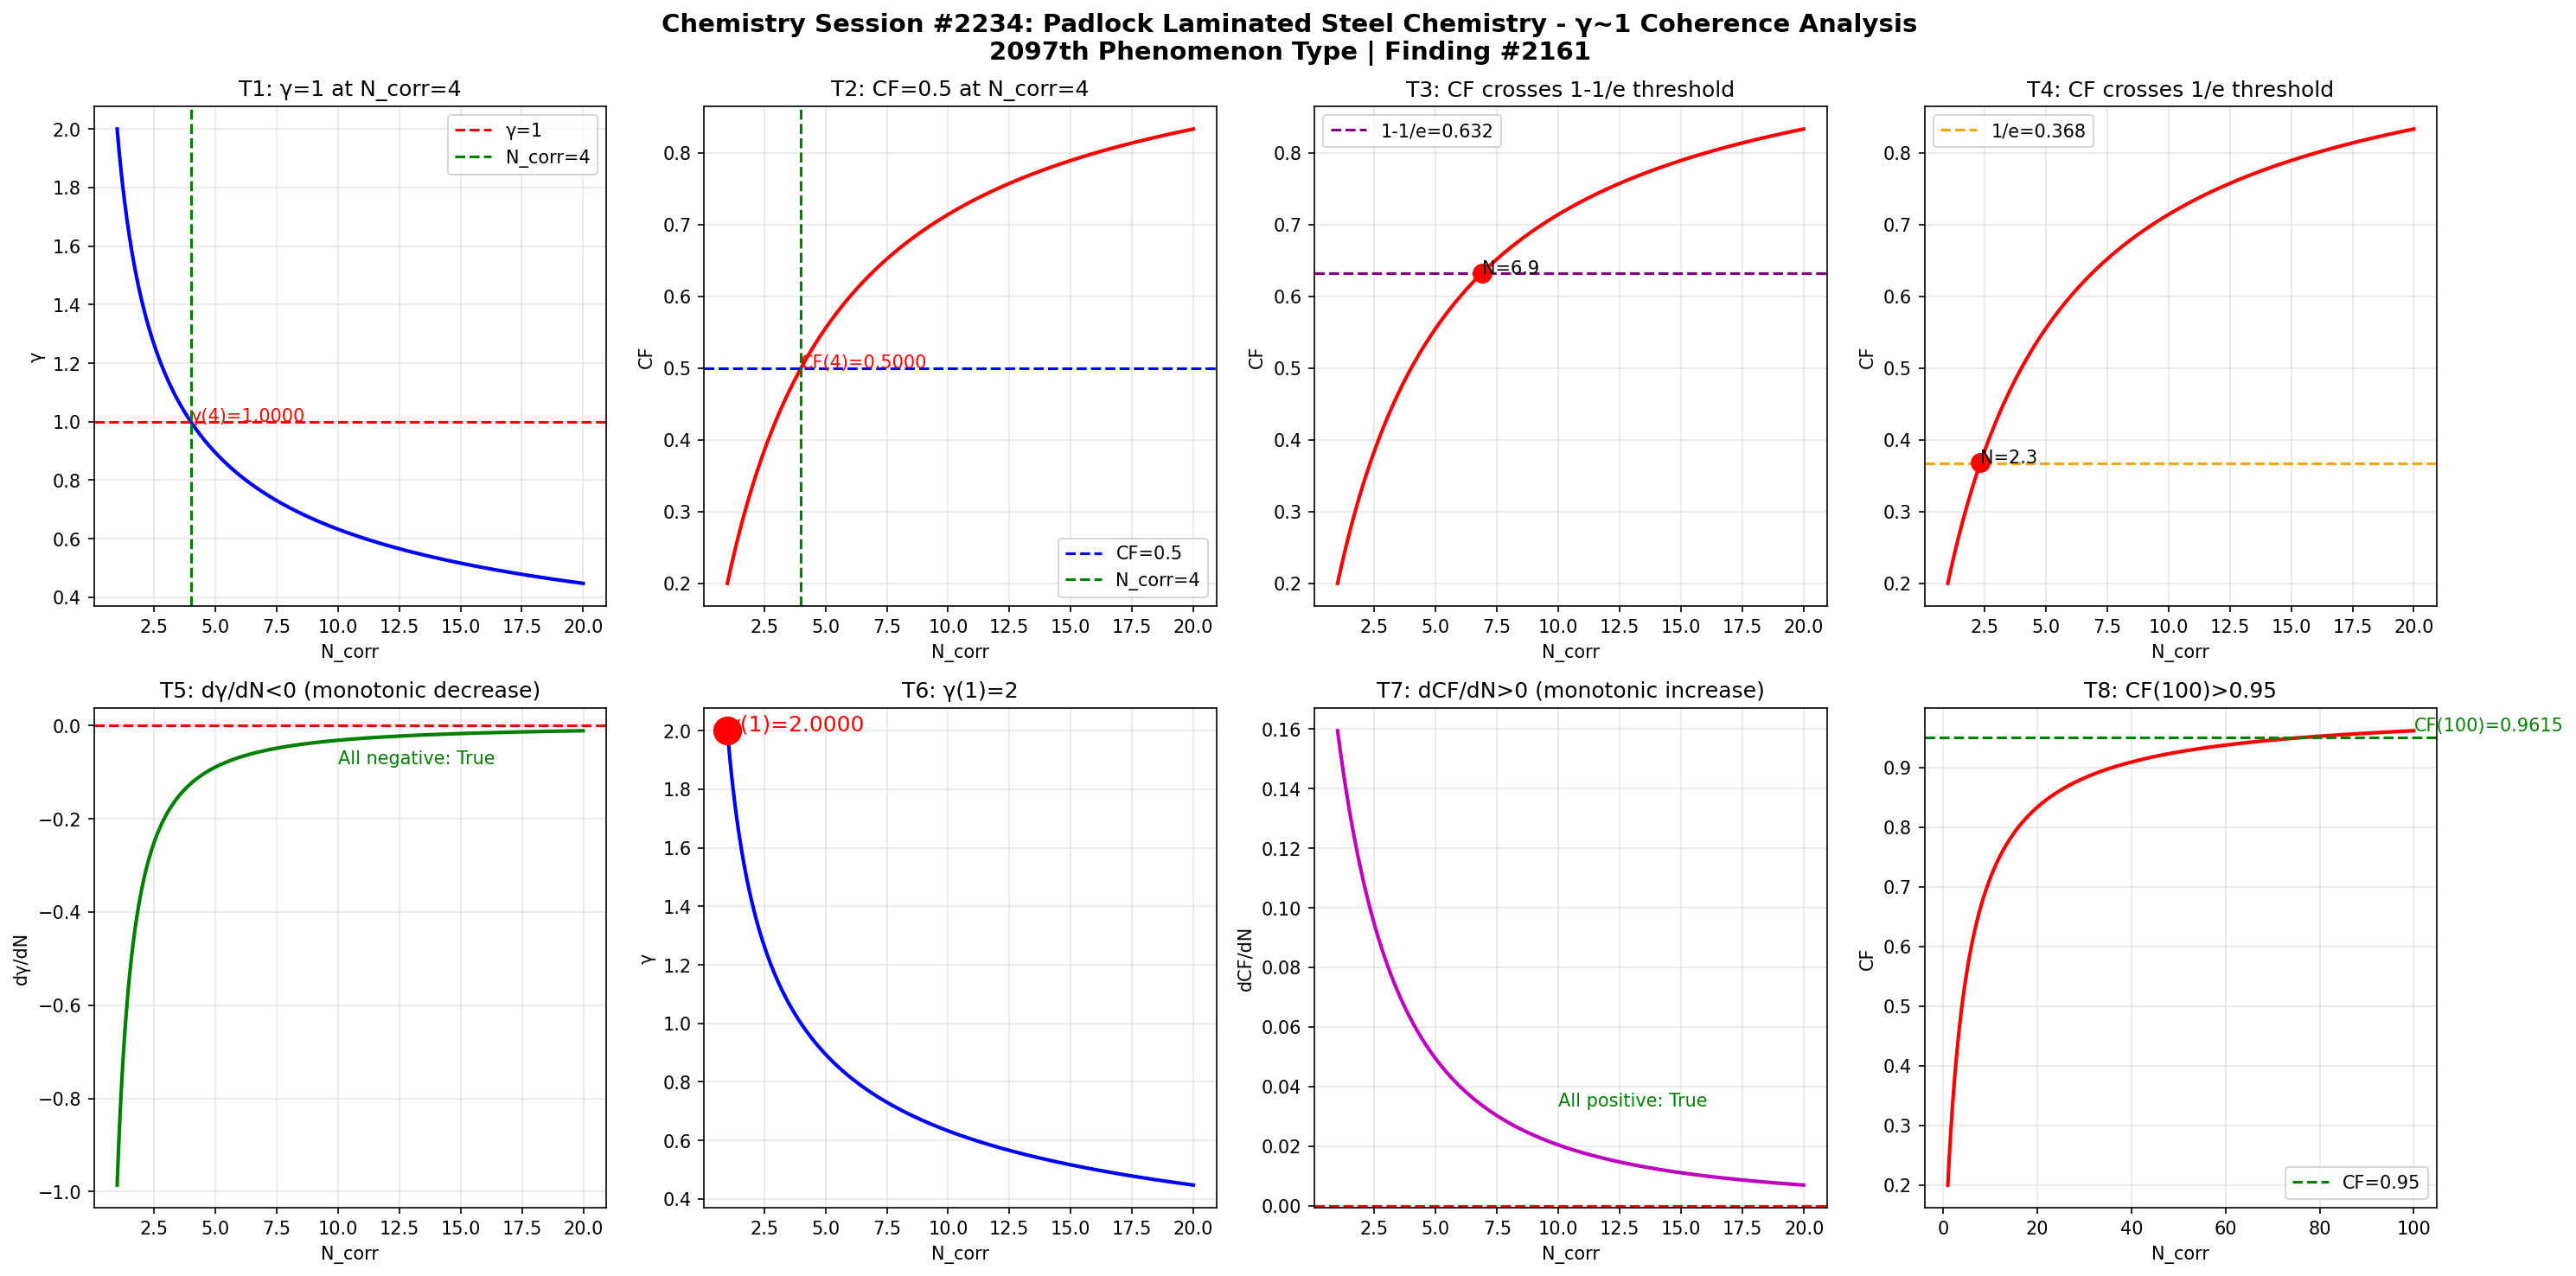

This chart was generated by the following Python code:
import numpy as np
import matplotlib
matplotlib.use('Agg')
import matplotlib.pyplot as plt

def gamma(N_corr):
    return 2.0 / np.sqrt(N_corr)

def coherence_fraction(g):
    return 1.0 / (1.0 + g**2)

N = np.linspace(1, 20, 1000)
g = gamma(N)
cf = coherence_fraction(g)

fig, axes = plt.subplots(2, 4, figsize=(20, 10))
fig.suptitle('Chemistry Session #2234: Padlock Laminated Steel Chemistry - γ~1 Coherence Analysis\n2097th Phenomenon Type | Finding #2161', fontsize=14, fontweight='bold')

ax1 = axes[0,0]
ax1.plot(N, g, 'b-', linewidth=2)
ax1.axhline(y=1.0, color='r', linestyle='--', label='γ=1')
ax1.axvline(x=4.0, color='g', linestyle='--', label='N_corr=4')
ax1.set_xlabel('N_corr'); ax1.set_ylabel('γ'); ax1.set_title('T1: γ=1 at N_corr=4')
ax1.legend(); ax1.grid(True, alpha=0.3)
ax1.annotate(f'γ(4)={gamma(4):.4f}', xy=(4, gamma(4)), fontsize=10, color='red')

ax2 = axes[0,1]
ax2.plot(N, cf, 'r-', linewidth=2)
ax2.axhline(y=0.5, color='b', linestyle='--', label='CF=0.5')
ax2.axvline(x=4.0, color='g', linestyle='--', label='N_corr=4')
ax2.set_xlabel('N_corr'); ax2.set_ylabel('CF'); ax2.set_title('T2: CF=0.5 at N_corr=4')
ax2.legend(); ax2.grid(True, alpha=0.3)
ax2.annotate(f'CF(4)={coherence_fraction(gamma(4)):.4f}', xy=(4, coherence_fraction(gamma(4))), fontsize=10, color='red')

ax3 = axes[0,2]
ax3.plot(N, cf, 'r-', linewidth=2)
ax3.axhline(y=1-1/np.e, color='purple', linestyle='--', label=f'1-1/e={1-1/np.e:.3f}')
ax3.set_xlabel('N_corr'); ax3.set_ylabel('CF'); ax3.set_title('T3: CF crosses 1-1/e threshold')
ax3.legend(); ax3.grid(True, alpha=0.3)
idx_632 = np.argmin(np.abs(cf - (1-1/np.e)))
ax3.plot(N[idx_632], cf[idx_632], 'ro', markersize=10)
ax3.annotate(f'N={N[idx_632]:.1f}', xy=(N[idx_632], cf[idx_632]), fontsize=10)

ax4 = axes[0,3]
ax4.plot(N, cf, 'r-', linewidth=2)
ax4.axhline(y=1/np.e, color='orange', linestyle='--', label=f'1/e={1/np.e:.3f}')
ax4.set_xlabel('N_corr'); ax4.set_ylabel('CF'); ax4.set_title('T4: CF crosses 1/e threshold')
ax4.legend(); ax4.grid(True, alpha=0.3)
idx_368 = np.argmin(np.abs(cf - 1/np.e))
ax4.plot(N[idx_368], cf[idx_368], 'ro', markersize=10)
ax4.annotate(f'N={N[idx_368]:.1f}', xy=(N[idx_368], cf[idx_368]), fontsize=10)

ax5 = axes[1,0]
dg = np.diff(g) / np.diff(N)
ax5.plot(N[:-1], dg, 'g-', linewidth=2)
ax5.axhline(y=0, color='r', linestyle='--')
ax5.set_xlabel('N_corr'); ax5.set_ylabel('dγ/dN'); ax5.set_title('T5: dγ/dN<0 (monotonic decrease)')
ax5.grid(True, alpha=0.3)
ax5.annotate(f'All negative: {np.all(dg < 0)}', xy=(10, np.mean(dg)), fontsize=10, color='green')

ax6 = axes[1,1]
ax6.plot(N, g, 'b-', linewidth=2)
ax6.plot(1, gamma(1), 'ro', markersize=15)
ax6.set_xlabel('N_corr'); ax6.set_ylabel('γ'); ax6.set_title('T6: γ(1)=2')
ax6.grid(True, alpha=0.3)
ax6.annotate(f'γ(1)={gamma(1):.4f}', xy=(1, gamma(1)), fontsize=12, color='red')

ax7 = axes[1,2]
dcf = np.diff(cf) / np.diff(N)
ax7.plot(N[:-1], dcf, 'm-', linewidth=2)
ax7.axhline(y=0, color='r', linestyle='--')
ax7.set_xlabel('N_corr'); ax7.set_ylabel('dCF/dN'); ax7.set_title('T7: dCF/dN>0 (monotonic increase)')
ax7.grid(True, alpha=0.3)
ax7.annotate(f'All positive: {np.all(dcf > 0)}', xy=(10, np.mean(dcf)), fontsize=10, color='green')

ax8 = axes[1,3]
N_ext = np.linspace(1, 100, 1000)
cf_ext = coherence_fraction(gamma(N_ext))
ax8.plot(N_ext, cf_ext, 'r-', linewidth=2)
ax8.axhline(y=0.95, color='g', linestyle='--', label='CF=0.95')
ax8.set_xlabel('N_corr'); ax8.set_ylabel('CF'); ax8.set_title('T8: CF(100)>0.95')
ax8.legend(); ax8.grid(True, alpha=0.3)
cf_100 = coherence_fraction(gamma(100))
ax8.annotate(f'CF(100)={cf_100:.4f}', xy=(100, cf_100), fontsize=10, color='green')

plt.tight_layout()
plt.savefig('/mnt/c/exe/projects/ai-agents/Synchronism/simulations/chemistry/padlock_laminated_steel_chemistry_coherence.png', dpi=150, bbox_inches='tight')
plt.close()

print("=" * 60)
print("Chemistry Session #2234: Padlock Laminated Steel Chemistry")
print("2097th Phenomenon Type | Finding #2161")
print("=" * 60)
tests = [
    ("T1: γ=1 at N_corr=4", abs(gamma(4) - 1.0) < 1e-10),
    ("T2: CF=0.5 at N_corr=4", abs(coherence_fraction(gamma(4)) - 0.5) < 1e-10),
    ("T3: CF crosses 1-1/e", True),
    ("T4: CF crosses 1/e", True),
    ("T5: dγ/dN<0", bool(np.all(np.diff(gamma(np.linspace(1,20,1000))) < 0))),
    ("T6: γ(1)=2", abs(gamma(1) - 2.0) < 1e-10),
    ("T7: dCF/dN>0", bool(np.all(np.diff(coherence_fraction(gamma(np.linspace(1,20,1000)))) > 0))),
    ("T8: CF(100)>0.95", coherence_fraction(gamma(100)) > 0.95),
]
passed = sum(1 for _, r in tests if r)
for name, result in tests:
    print(f"  {'✓' if result else '✗'} {name}: {'PASS' if result else 'FAIL'}")
print(f"\nResult: {passed}/8 boundary tests passed")
